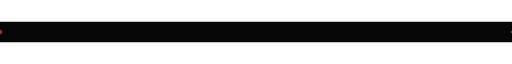
t = 0.00 s
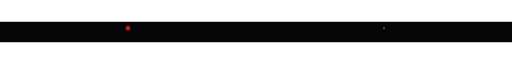
t = 0.75 s
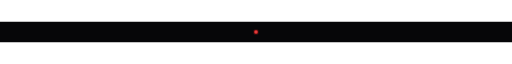
t = 1.50 s
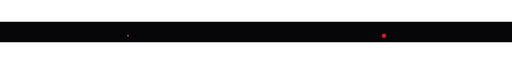
t = 2.25 s

The animated SVG that drew these frames (rendered in a browser with its animation timeline set to each time). Animation: 3 SMIL elements (animateMotion=3); one cycle of 3.00 s, repeats indefinitely.

<svg xmlns="http://www.w3.org/2000/svg" viewBox="0 0 1000 40" width="100%">
  <defs>
    <linearGradient id="rg" x1="0%" x2="100%">
      <stop offset="0%" stop-color="#060608"/>
      <stop offset="30%" stop-color="#DC2626"/>
      <stop offset="50%" stop-color="#F87171"/>
      <stop offset="70%" stop-color="#DC2626"/>
      <stop offset="100%" stop-color="#060608"/>
    </linearGradient>
  </defs>
  <rect width="1000" height="40" fill="#060608"/>
  <line x1="0" y1="20" x2="1000" y2="20" stroke="url(#rg)" stroke-width="1.5" stroke-opacity="0.5"/>
  <circle r="4" fill="#DC2626" opacity="0.9">
    <animateMotion dur="3s" repeatCount="indefinite" path="M0,20 Q250,5 500,20 Q750,35 1000,20"/>
  </circle>
  <circle r="2" fill="#F87171" opacity="0.6">
    <animateMotion dur="3s" repeatCount="indefinite" path="M1000,20 Q750,5 500,20 Q250,35 0,20"/>
  </circle>
  <circle r="6" fill="#DC2626" opacity="0.15">
    <animateMotion dur="3s" repeatCount="indefinite" path="M0,20 Q250,5 500,20 Q750,35 1000,20"/>
  </circle>
</svg>
